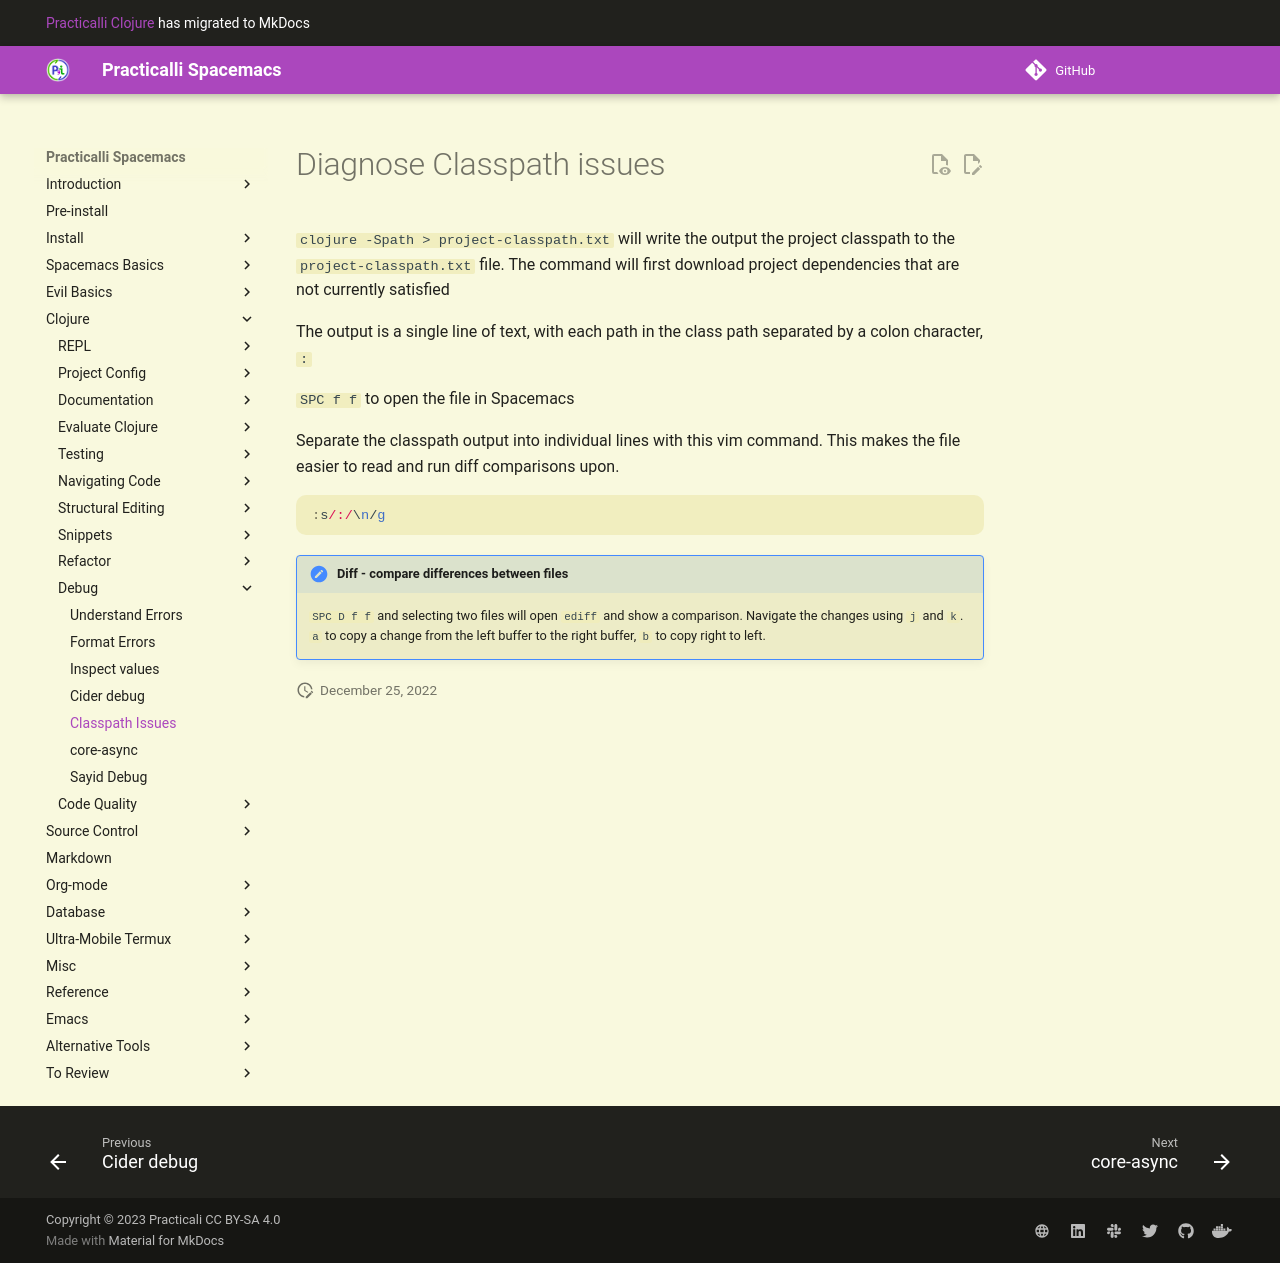

repository: practicalli/spacemacs · page: debug-clojure/classpath-issues/index.html · generator: mkdocs

# Diagnose Classpath issues

`clojure -Spath > project-classpath.txt` will write the output the project classpath to the `project-classpath.txt` file.  The command will first download project dependencies that are not currently satisfied

The output is a single line of text, with each path in the class path separated by a colon character, `:`

`SPC f f` to open the file in Spacemacs

Separate the classpath output into individual lines with this vim command.  This makes the file easier to read and run diff comparisons upon.

```vim
:s/:/\n/g
```

> #### Hint::Diff - compare differences between files
> `SPC D f f` and selecting two files will open `ediff` and show a comparison.   Navigate the changes using `j` and `k`.  `a` to copy a change from the left buffer to the right buffer, `b` to copy right to left.
